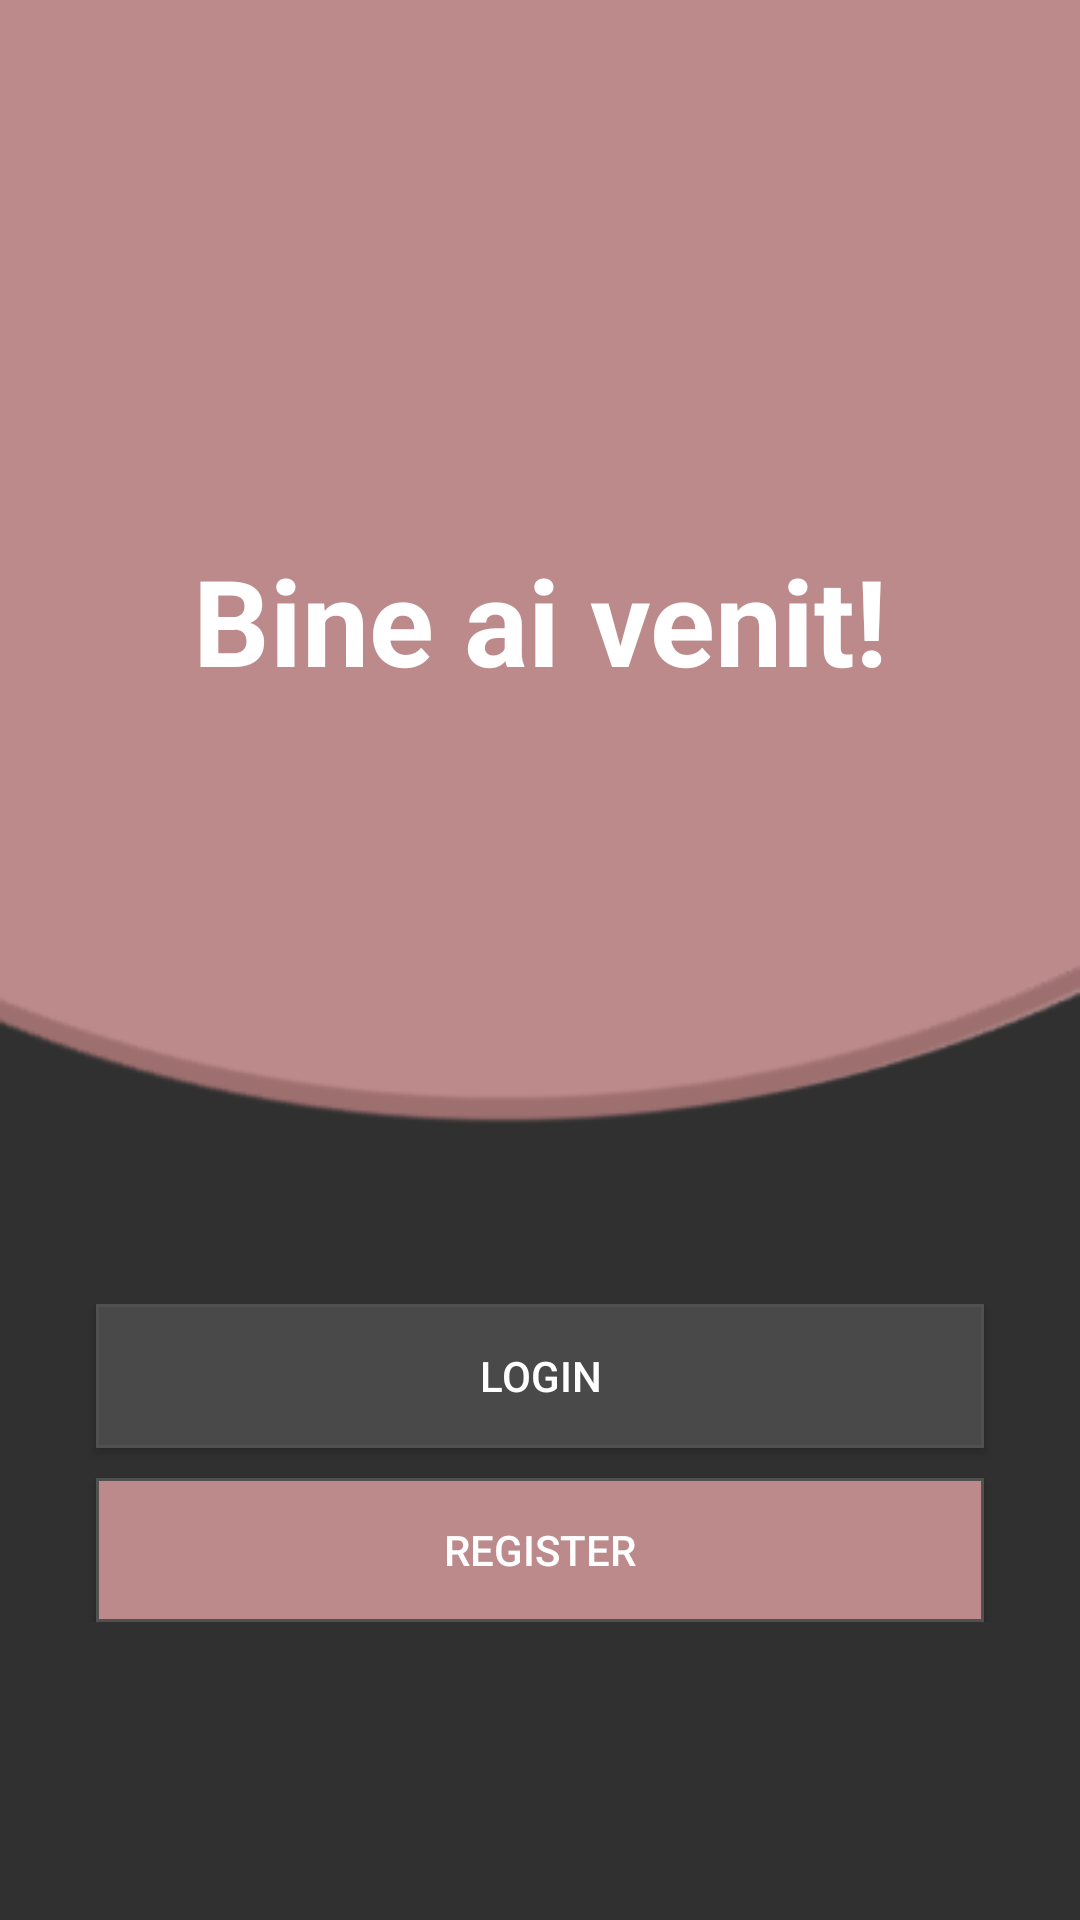

Layout XML and referenced resources for this Android screen:
<!-- AndroidManifest.xml: application theme AppTheme -->
<!-- res/layout/activity_first_activity.xml -->
<?xml version="1.0" encoding="utf-8"?>
<androidx.constraintlayout.widget.ConstraintLayout xmlns:android="http://schemas.android.com/apk/res/android"
    xmlns:app="http://schemas.android.com/apk/res-auto"
    xmlns:tools="http://schemas.android.com/tools"
    android:layout_width="match_parent"
    android:layout_height="match_parent"
    tools:context=".log.FirstActivity"
    android:background="@drawable/background">

    <TextView
        android:id="@+id/textView6"
        android:layout_width="wrap_content"
        android:layout_height="wrap_content"
        android:layout_marginTop="180dp"
        android:text="Bine ai venit!"
        android:textColor="@android:color/white"
        android:textSize="40sp"
        android:textStyle="bold"
        app:layout_constraintEnd_toEndOf="parent"
        app:layout_constraintStart_toStartOf="parent"
        app:layout_constraintTop_toTopOf="parent"
        tools:ignore="HardcodedText" />

    <LinearLayout
        android:layout_width="match_parent"
        android:layout_height="wrap_content"
        android:layout_marginTop="102dp"
        android:orientation="vertical"
        app:layout_constraintBottom_toBottomOf="parent"
        app:layout_constraintEnd_toEndOf="parent"
        app:layout_constraintStart_toStartOf="parent"
        app:layout_constraintTop_toBottomOf="@+id/textView6">

        <Button
            android:id="@+id/button"
            android:layout_width="match_parent"
            android:layout_height="match_parent"
            android:layout_marginStart="32dp"
            android:layout_marginEnd="32dp"
            android:background="@drawable/cancel_button"
            android:text="LOGIN"
            android:textColor="@android:color/white" />

        <Button
            android:id="@+id/button2"
            android:layout_width="match_parent"
            android:layout_height="match_parent"
            android:layout_marginStart="32dp"
            android:layout_marginTop="10dp"
            android:layout_marginEnd="32dp"
            android:background="@drawable/button_ok"
            android:text="Register"
            android:textColor="@android:color/white" />
    </LinearLayout>

</androidx.constraintlayout.widget.ConstraintLayout>
<!-- resources referenced by this layout -->
<resources>
  <!-- drawable background: png bitmap (drawable, 5459 bytes) -->
  <!-- drawable button_ok (drawable) -->
  <?xml version="1.0" encoding="UTF-8"?>
  <shape xmlns:android="http://schemas.android.com/apk/res/android">
      <stroke
          android:width="1dp"
          android:color="#505050" />
      <padding
          android:bottom="1dp"
          android:left="1dp"
          android:right="1dp"
          android:top="1dp" />
  
      <solid android:color="#bd8a8b"/>
  
  </shape>
  <!-- drawable cancel_button (drawable) -->
  <?xml version="1.0" encoding="UTF-8"?>
  <shape xmlns:android="http://schemas.android.com/apk/res/android">
      <stroke
          android:width="1dp"
          android:color="#505050" />
      <corners android:radius="0dp" />
  
      <padding
          android:bottom="1dp"
          android:left="1dp"
          android:right="1dp"
          android:top="1dp" />
  
      <solid android:color="#494949" />
  
  </shape>
  <style name="AppTheme" parent="Theme.AppCompat.Light.DarkActionBar">
          
          <item name="colorPrimary">@color/colorPrimary</item>
          <item name="colorPrimaryDark">@color/colorPrimaryDark</item>
          <item name="colorAccent">@color/colorAccent</item>
      </style>
  <color name="colorPrimary">#FFF</color>
  <color name="colorPrimaryDark">#1f222a</color>
  <color name="colorAccent">#bd8a8b</color>
</resources>
